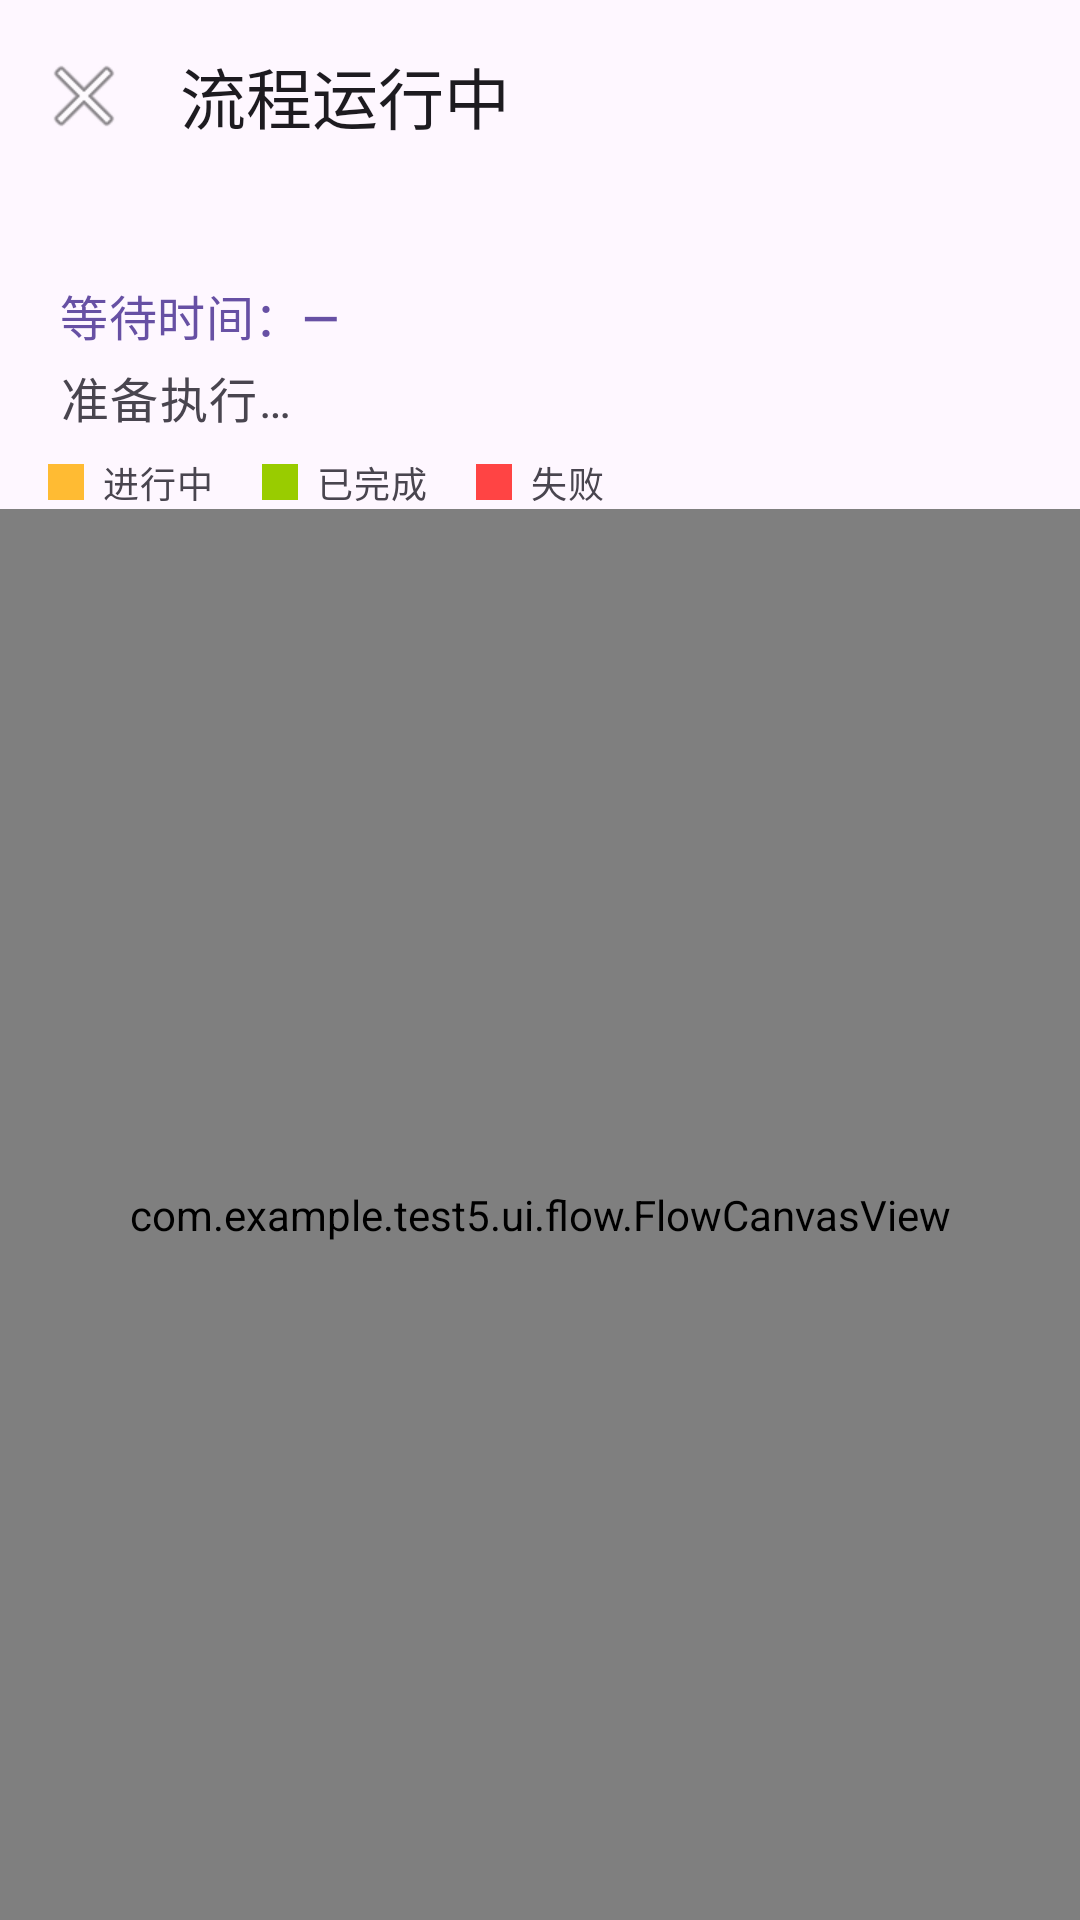

Reconstruct the res/layout file that produces this screen, plus the resources it refers to.
<!-- AndroidManifest.xml: application theme Theme.Test5 -->
<!-- res/layout/activity_flow_production_run.xml -->
<?xml version="1.0" encoding="utf-8"?>
<LinearLayout xmlns:android="http://schemas.android.com/apk/res/android"
    xmlns:app="http://schemas.android.com/apk/res-auto"
    xmlns:tools="http://schemas.android.com/tools"
    android:layout_width="match_parent"
    android:layout_height="match_parent"
    android:orientation="vertical"
    tools:context=".FlowProductionRunActivity">

    <com.google.android.material.appbar.MaterialToolbar
        android:id="@+id/flow_run_toolbar"
        android:layout_width="match_parent"
        android:layout_height="wrap_content"
        app:navigationIcon="@android:drawable/ic_menu_close_clear_cancel"
        app:title="@string/flow_run_title" />

    <TextView
        android:id="@+id/flow_run_dish_name"
        android:layout_width="match_parent"
        android:layout_height="wrap_content"
        android:paddingStart="20dp"
        android:paddingEnd="20dp"
        android:textAppearance="?attr/textAppearanceTitleLarge"
        tools:text="小炒黄牛肉" />

    <TextView
        android:id="@+id/flow_run_timer_text"
        android:layout_width="match_parent"
        android:layout_height="wrap_content"
        android:paddingStart="20dp"
        android:paddingEnd="20dp"
        android:text="@string/flow_run_timer_none"
        android:textAppearance="?attr/textAppearanceTitleMedium"
        android:textColor="?attr/colorPrimary"
        tools:text="剩余约 2:35" />

    <TextView
        android:id="@+id/flow_run_step_text"
        android:layout_width="match_parent"
        android:layout_height="wrap_content"
        android:paddingStart="20dp"
        android:paddingTop="4dp"
        android:paddingEnd="20dp"
        android:paddingBottom="8dp"
        android:text="@string/flow_run_preparing"
        android:textAppearance="?attr/textAppearanceBodyLarge"
        android:textColor="?android:attr/textColorSecondary" />

    <LinearLayout
        android:layout_width="match_parent"
        android:layout_height="wrap_content"
        android:gravity="center_vertical"
        android:orientation="horizontal"
        android:paddingStart="16dp"
        android:paddingEnd="16dp">

        <View
            android:layout_width="12dp"
            android:layout_height="12dp"
            android:background="@android:color/holo_orange_light" />

        <TextView
            android:layout_width="wrap_content"
            android:layout_height="wrap_content"
            android:layout_marginStart="6dp"
            android:text="@string/flow_run_legend_active"
            android:textAppearance="?attr/textAppearanceBodySmall" />

        <View
            android:layout_width="12dp"
            android:layout_height="12dp"
            android:layout_marginStart="16dp"
            android:background="@android:color/holo_green_light" />

        <TextView
            android:layout_width="wrap_content"
            android:layout_height="wrap_content"
            android:layout_marginStart="6dp"
            android:text="@string/flow_run_legend_done"
            android:textAppearance="?attr/textAppearanceBodySmall" />

        <View
            android:layout_width="12dp"
            android:layout_height="12dp"
            android:layout_marginStart="16dp"
            android:background="@android:color/holo_red_light" />

        <TextView
            android:layout_width="wrap_content"
            android:layout_height="wrap_content"
            android:layout_marginStart="6dp"
            android:text="@string/flow_run_legend_failed"
            android:textAppearance="?attr/textAppearanceBodySmall" />
    </LinearLayout>

    <com.example.test5.ui.flow.FlowCanvasView
        android:id="@+id/flow_run_canvas"
        android:layout_width="match_parent"
        android:layout_height="0dp"
        android:layout_weight="1" />

    <TextView
        android:id="@+id/flow_run_fallback_text"
        android:layout_width="match_parent"
        android:layout_height="0dp"
        android:layout_weight="1"
        android:gravity="center"
        android:padding="24dp"
        android:textAppearance="?attr/textAppearanceBodyLarge"
        android:visibility="gone"
        tools:text="未配置流程，正在料仓取料…"
        tools:visibility="visible" />

</LinearLayout>
<!-- resources referenced by this layout -->
<resources>
  <string name="flow_run_legend_active">进行中</string>
  <string name="flow_run_legend_done">已完成</string>
  <string name="flow_run_legend_failed">失败</string>
  <string name="flow_run_preparing">准备执行…</string>
  <string name="flow_run_timer_none">等待时间：—</string>
  <string name="flow_run_title">流程运行中</string>
  <style name="Theme.Test5" parent="Base.Theme.Test5" />
  <style name="Base.Theme.Test5" parent="Theme.Material3.DayNight.NoActionBar">
          
          
      </style>
</resources>
